Dataset: dataset (GitHub, sinchana1408/Tomato_maturity_detection_and_Harvest_RecommendationSystem). Classes: breaker, green, pink, red, turner.

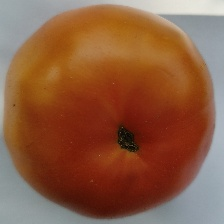
Label: pink

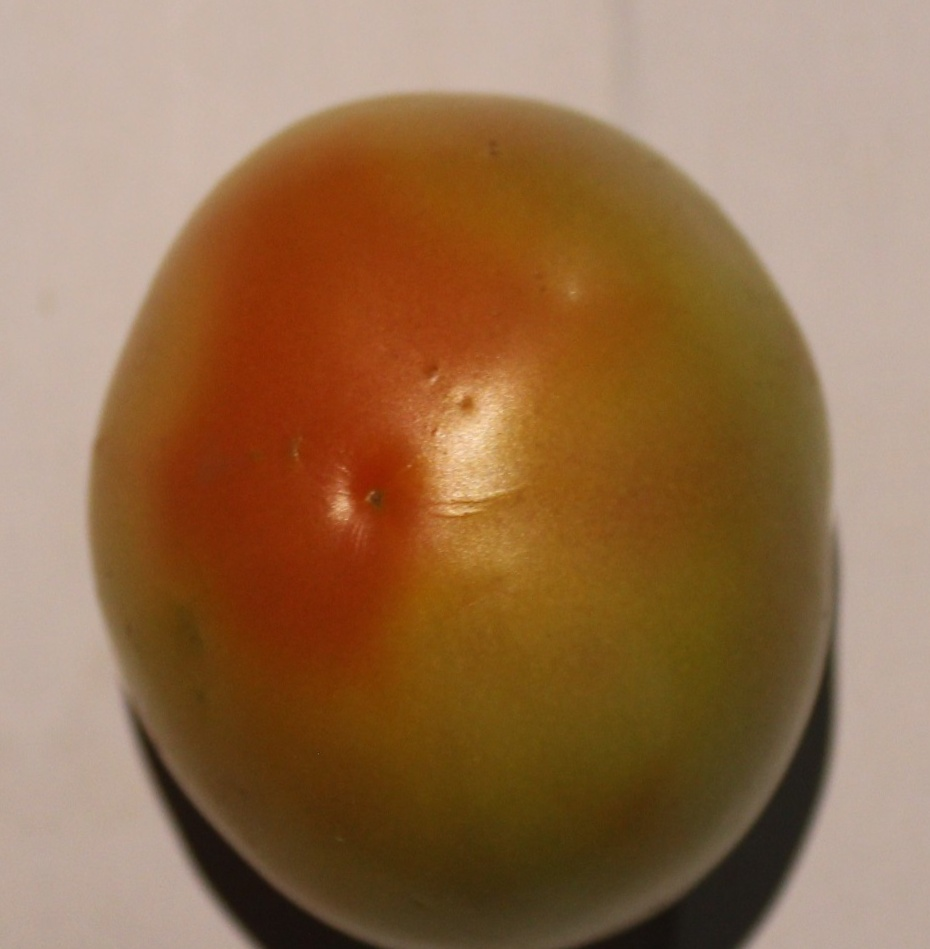
Label: turner

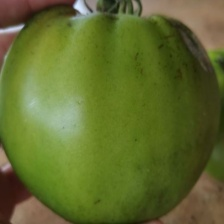
Label: green

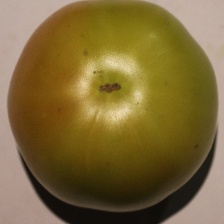
Label: breaker

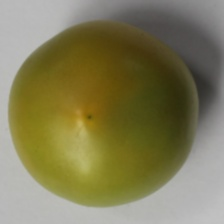
Label: breaker

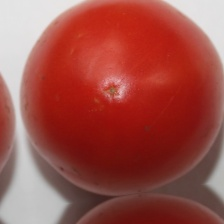
Label: red
